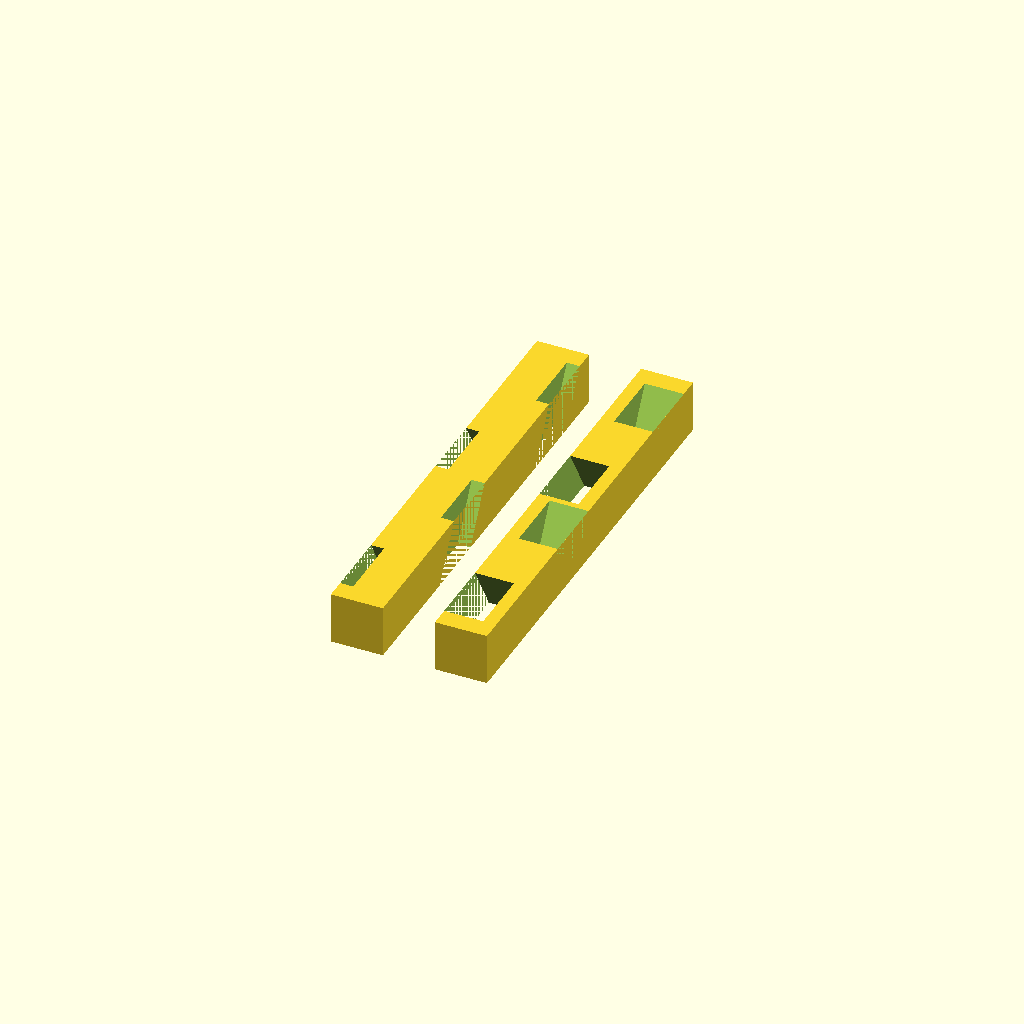
Cell 1 — every parameter at its default value.
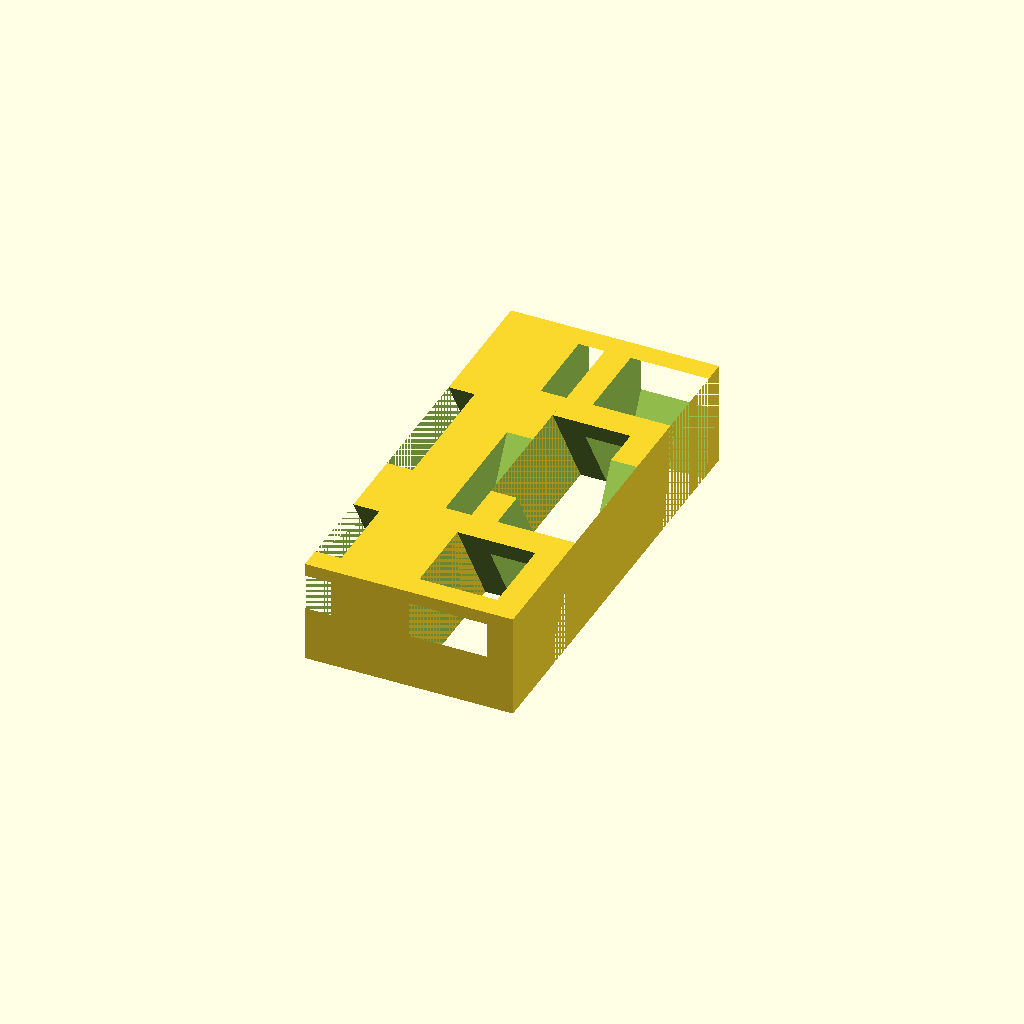
Cell 2 — width set to 20, the other parameters unchanged.
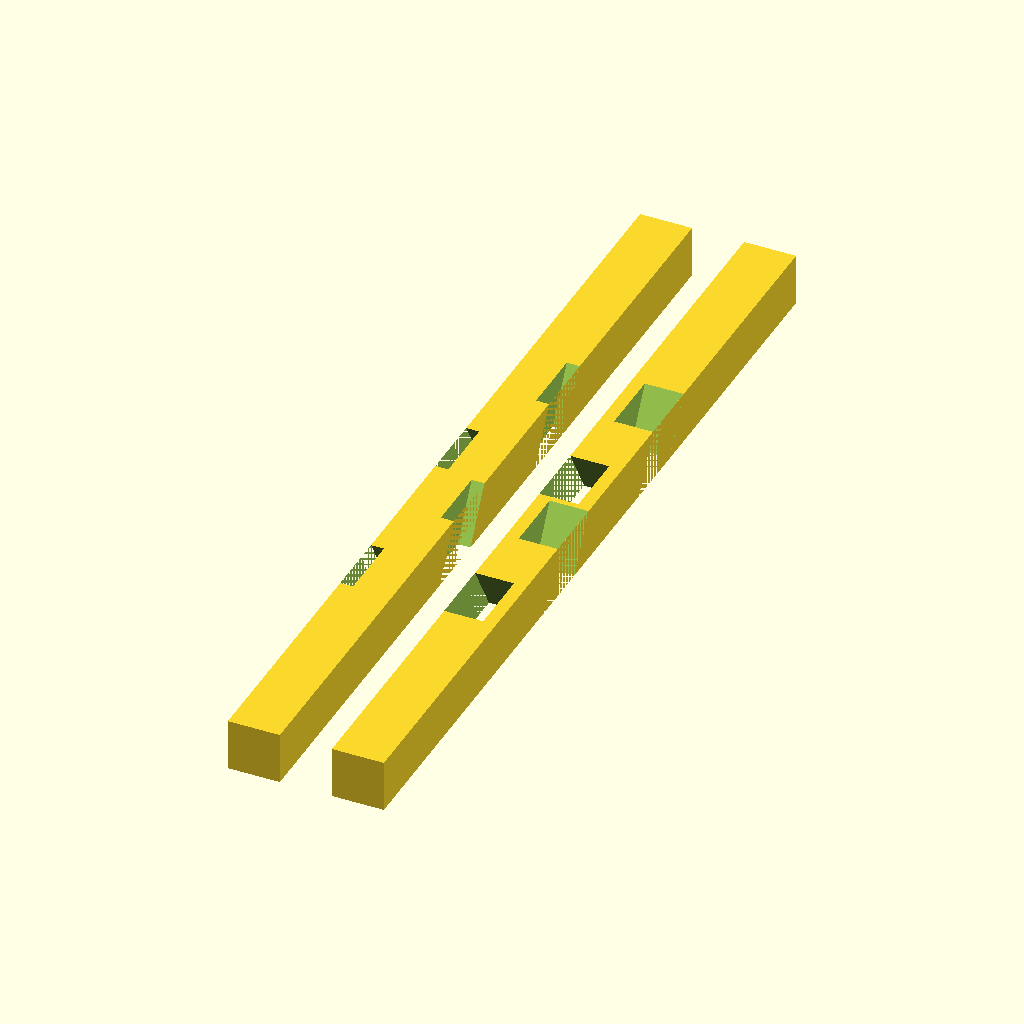
Cell 3 — length set to 170, the other parameters unchanged.
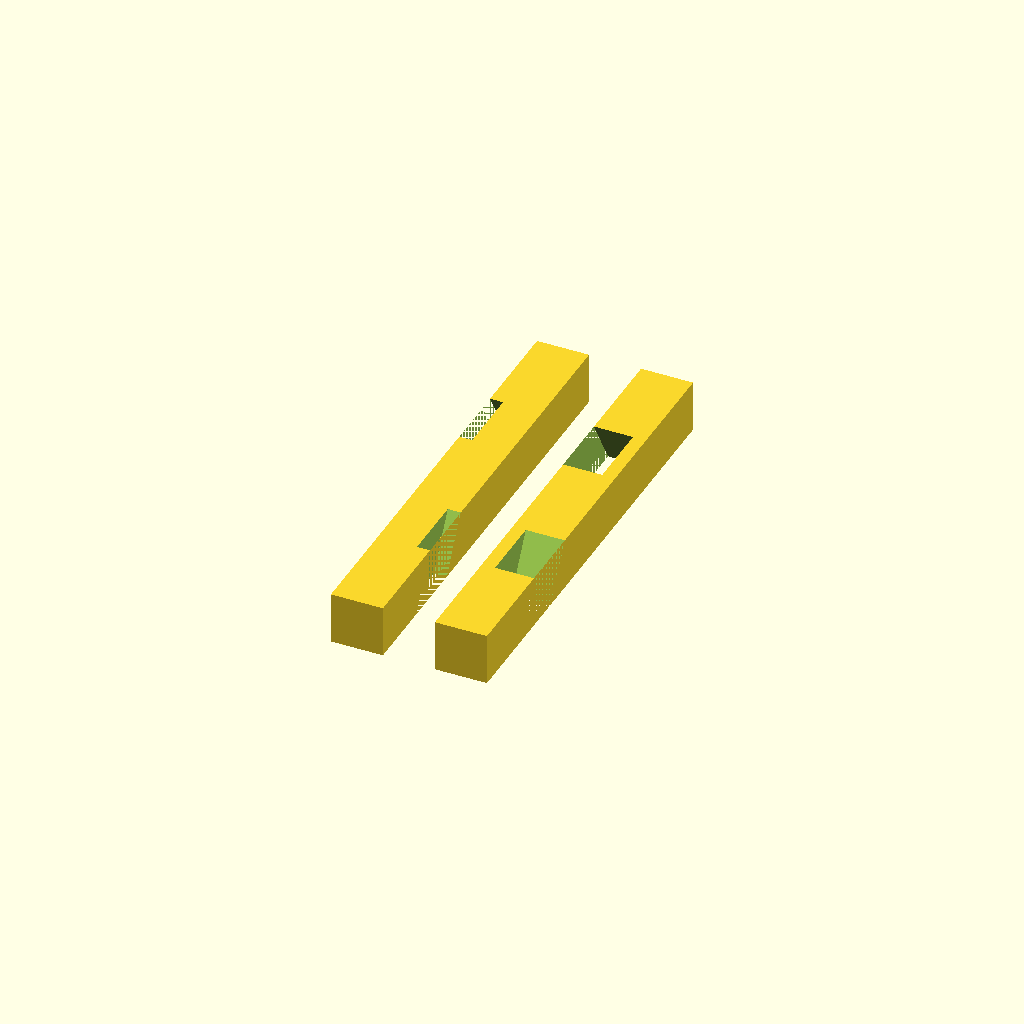
Cell 4: t = 34 (everything else at default).
All cells are drawn from one camera (rotation 55°, 0°, 25°, orthographic, colour scheme Cornfield), so only the parameter changes between them.
OpenSCAD source file models/puzzle/puzzle.scad:

width = 10;
length = 85;
t = 17;


module stick1_1() {
    translate([t, 0, 0]) {
        difference() {
            rotate([0, 0, 0]) {
                translate([-t, 0, 0]) cube([width, length, width], center=true);
            }
            union() {
                rotate([0, 0, 60]) {
                    translate([t, 0, width*.375]) cube([width*1.1, length, width/4], center=true);
                    translate([-t, 0, width*.375]) cube([width*1.1, length, width/4], center=true);
                }
                rotate([0, 0, 120]) {
                    translate([t, 0, -width*.375]) cube([width*1.1, length, width/4], center=true);
                    translate([-t, 0, -width*.375]) cube([width*1.1, length, width/4], center=true);
                }
            }
        }
    }
}

module stick1_2() {
    rotate([0, 180, 0]) stick1_1();
}

module stick2_1() {
    translate([t, 0, 0]) {
        difference() {
            rotate([0, 0, 0]) {
                translate([-t, 0, 0]) cube([width, length, width], center=true);
            }
            union() {
                rotate([0, 0, 60]) {
                    translate([t, 0, width*.125]) cube([width*1.1, length, width*.75], center=true);
                    translate([-t, 0, width*.125]) cube([width*1.1, length, width*.75], center=true);
                }
                rotate([0, 0, 120]) {
                    translate([t, 0, -width*.125]) cube([width*1.1, length, width*.75], center=true);
                    translate([-t, 0, -width*.125]) cube([width*1.1, length, width*.75], center=true);
                }
            }
        }
    }
}

module stick2_2() {
    rotate([0, 180, 0]) stick2_1();
}

//translate([0, 0, 15]) stick1_1();
//translate([0, 0, 30]) stick2_1();
//translate([0, 0, 45]) stick1_2();
//translate([0, 0, 60]) stick2_2();

translate([80, 0, 0]) rotate([0, 90, 0]) stick1_1();
translate([100, 0, 0]) rotate([0, 90, 0]) stick2_1();


//rotate([0, 0, 0]) {
//    color("navy", .3) translate([t, 0, 0]) stick2_2();
//    color("blue", .3) translate([-t, 0, 0]) stick2_1();
//}
//rotate([0, 0, 60]) {
//    color("darkred", .3) translate([t, 0, 0]) stick2_2();
//    color("red", .3) translate([-t, 0, 0]) stick2_1();
//}
//rotate([0, 0, 120]) {
//    color("darkgreen", .3) translate([t, 0, 0]) stick1_2();
//    color("green", .3) translate([-t, 0, 0]) stick1_1();
//}
Parameter table extracted from the source (name, type, default, range or options):
width: number, default 10
length: number, default 85
t: number, default 17
